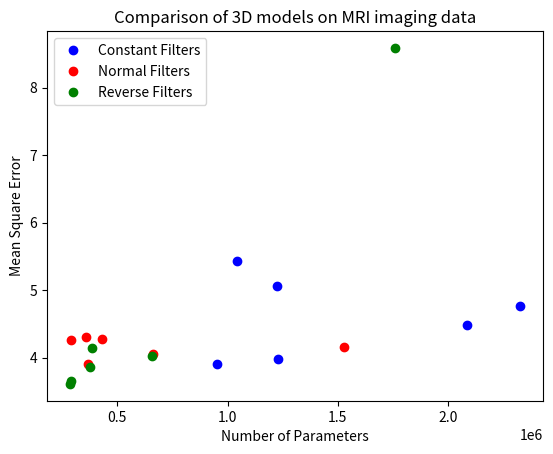

The script that saved this image:
import numpy as np
import matplotlib.pyplot as plt
import matplotlib.pyplot as plt
def plotValdPerformances():
    x_vals      = np.array([6, 9, 13, 18, 27, 60])
    constant    = np.array([2.976, 3.334, 3.408, 3.150, 3.159, 3.397])
    constant_err = np.array([0.212, 0.170, 0.368, 0.222, 0.421, 0.179])
    depth       = np.array([3.080, 3.025, 3.265, 3.366, 3.321, 3.320])
    depth_err   = np.array([0.495, 0.363, 0.397, 0.530, 0.147, 0.277])
    reverse     = np.array([3.462, 3.141, 2.897, 2.902, 2.797, 3.196])
    reverse_err = np.array([0.462, 0.429, 0.131, 0.180, 0.260, 0.128])


    const_line = plt.errorbar(x_vals, constant, yerr=constant_err, fmt='-bo', capsize=4)
    depth_line = plt.errorbar(x_vals + 0.5, depth, yerr=depth_err, fmt='-ro', capsize=4)
    rever_line = plt.errorbar(x_vals + 1.0, reverse, yerr=reverse_err, fmt='-go', capsize=4)

    const_line.set_label('Constant Filters')
    depth_line.set_label('Normal Filters')
    rever_line.set_label('Reverse Filters')
    ax = plt.gca()
    ax.legend()
    plt.title('Comparison of 3D models on MRI imaging data')
    plt.xlabel('Stride Size')
    plt.ylabel('Mean Square Error')
    plt.show()

def plotTestPerformances():
    y_pos=np.arange(6)
    names=np.array(['depth_stride9', 'constant_stride6', 'reverse_stride_27', 'baseline', 'r_baseline', 'c_baseline'])
    title='Test Performance of best 3D models'
    p=np.array([4.257, 4.758, 3.652, 4.150, 4.137, 4.481])
    err = np.array([0.635, 1.602, 0.328, 0.407, 0.339, 0.815])
    plt.xticks(y_pos, names, rotation=45)
    plt.title(title)
    plt.ylabel('Mean Square Error')
    plt.bar(y_pos, p, align='center', alpha=0.5, yerr=err, capsize=30)
    plt.show()

def plotTrainingTime():
    x_vals      = np.array([6, 9, 13, 18, 27, 60])
    constant    = np.array([37, 23.5, 23, 26, 43, 210])
    depth       = np.array([31, 21, 20, 20, 23, 64])
    reverse     = np.array([37, 23.5, 23, 25.5, 40, 189])

    [constant_line]   = plt.plot(x_vals, constant, '-bo')
    [depth_line]      = plt.plot(x_vals, depth, '-ro')
    [reverse_line]    = plt.plot(x_vals, reverse, '-go')

    constant_line.set_label('Constant Filters')
    depth_line.set_label('Normal Filters')
    reverse_line.set_label('Reverse Filters')
    ax = plt.gca()
    ax.legend()

    for xy in zip(x_vals, constant):
        ax.annotate('{}'.format(xy[1]), xy=(xy[0]-1, xy[1]+5), textcoords='data')
    for xy in zip(x_vals, depth):
        ax.annotate('{}'.format(xy[1]), xy=(xy[0], xy[1]-6), textcoords='data')
    for xy in zip(x_vals, reverse):
        ax.annotate('{}'.format(xy[1]), xy=(xy[0]-1, xy[1]+1), textcoords='data')

    plt.title('Comparison of time taken by 3D models on MRI imaging data')
    plt.xlabel('Stride Size')
    plt.ylabel('Time (minutes) / 10k iterations')
    plt.show()

def plotNumberParams():
    x_vals      = np.array([1,2,3,4,5,6])
    constant_fc     = np.array([16640, 16640, 131328, 131328, 442624, 1310976])
    constant_conv   = np.array([2313792, 1209600, 912384, 820800, 787968, 775782])
    depth_fc        = np.array([16640, 16640, 131328, 131328, 442624, 1310976])
    depth_conv      = np.array([411912, 273888, 236736, 225228, 221184, 219672])
    reverse_fc      = np.array([2304, 2304, 16640, 16640, 55552, 164096])
    reverse_conv    = np.array([1759104, 654912, 357696, 266112, 233280, 221184])

    constant_plot_bot = plt.bar(x_vals-0.25, constant_conv, 0.25)
    constant_plot_top = plt.bar(x_vals-0.25, constant_fc, 0.25, bottom=constant_conv)
    depth_plot_bot = plt.bar(x_vals, depth_conv, 0.25)
    depth_plot_top = plt.bar(x_vals, depth_fc, 0.25, bottom=depth_conv)
    reverse_plot_bot = plt.bar(x_vals+0.25, reverse_conv, 0.25)
    reverse_plot_top = plt.bar(x_vals+0.25, reverse_fc, 0.25, bottom=reverse_conv)
    plt.legend((constant_plot_bot, constant_plot_top, depth_plot_bot, depth_plot_top, reverse_plot_bot, reverse_plot_top),
               ('Constant: Conv.', 'Constant: FC', 'Depth: Conv.', 'Depth: FC', 'Reverse: Conv.', 'Reverse: FC'))
    tick_ind = []
    tick_names = []
    strides = [6, 9, 13, 18, 27, '_baseline']
    for i in range(6):
        tick_ind.append(i + 1 - 0.25)
        tick_ind.append(i + 1)
        tick_ind.append(i + 1 + 0.25)
        tick_names.append('constant{}'.format(strides[i]))
        tick_names.append('depth{}'.format(strides[i]))
        tick_names.append('reverse{}'.format(strides[i]))
    plt.xticks(tick_ind, tick_names, rotation=60)

    plt.title('Comparison of number of parameters of 3D models on MRI imaging data')
    plt.xlabel('Stride Size')
    plt.ylabel('Number of Parameters')
    plt.show()

def scatterParamPerformance():
    constant_fc     = np.array([16640, 16640, 131328, 131328, 442624, 1310976])
    constant_conv   = np.array([2313792, 1209600, 912384, 820800, 787968, 775782])
    depth_fc        = np.array([16640, 16640, 131328, 131328, 442624, 1310976])
    depth_conv      = np.array([411912, 273888, 236736, 225228, 221184, 219672])
    reverse_fc      = np.array([2304, 2304, 16640, 16640, 55552, 164096])
    reverse_conv    = np.array([1759104, 654912, 357696, 266112, 233280, 221184])
    constant_test   = np.array([4.758, 5.057, 5.439, 3.910, 3.983, 4.481])
    depth_test      = np.array([4.276, 4.257, 3.902, 4.312, 4.058, 4.150])
    reverse_test    = np.array([8.591, 4.023, 3.865, 3.609, 3.652, 4.137])
    constant_err    = np.array([1.602, 0.977, 1.942, 0.399, 0.490, 0.815])
    depth_err       = np.array([0.084, 0.635, 0.496, 0.452, 0.317, 0.407])
    reverse_err     = np.array([1.539, 0.640, 0.736, 0.614, 0.328, 0.339])
    const_line = plt.errorbar(constant_conv + constant_fc, constant_test, fmt='bo', capsize=4)
    depth_line = plt.errorbar(depth_conv + depth_fc, depth_test, fmt='ro', capsize=4)
    rever_line = plt.errorbar(reverse_conv + reverse_fc, reverse_test, fmt='go', capsize=4)
    const_line.set_label('Constant Filters')
    depth_line.set_label('Normal Filters')
    rever_line.set_label('Reverse Filters')
    ax = plt.gca()
    ax.legend()
    plt.title('Comparison of 3D models on MRI imaging data')
    plt.xlabel('Number of Parameters')
    plt.ylabel('Mean Square Error')
    plt.show()

if __name__ == '__main__':
    scatterParamPerformance()
